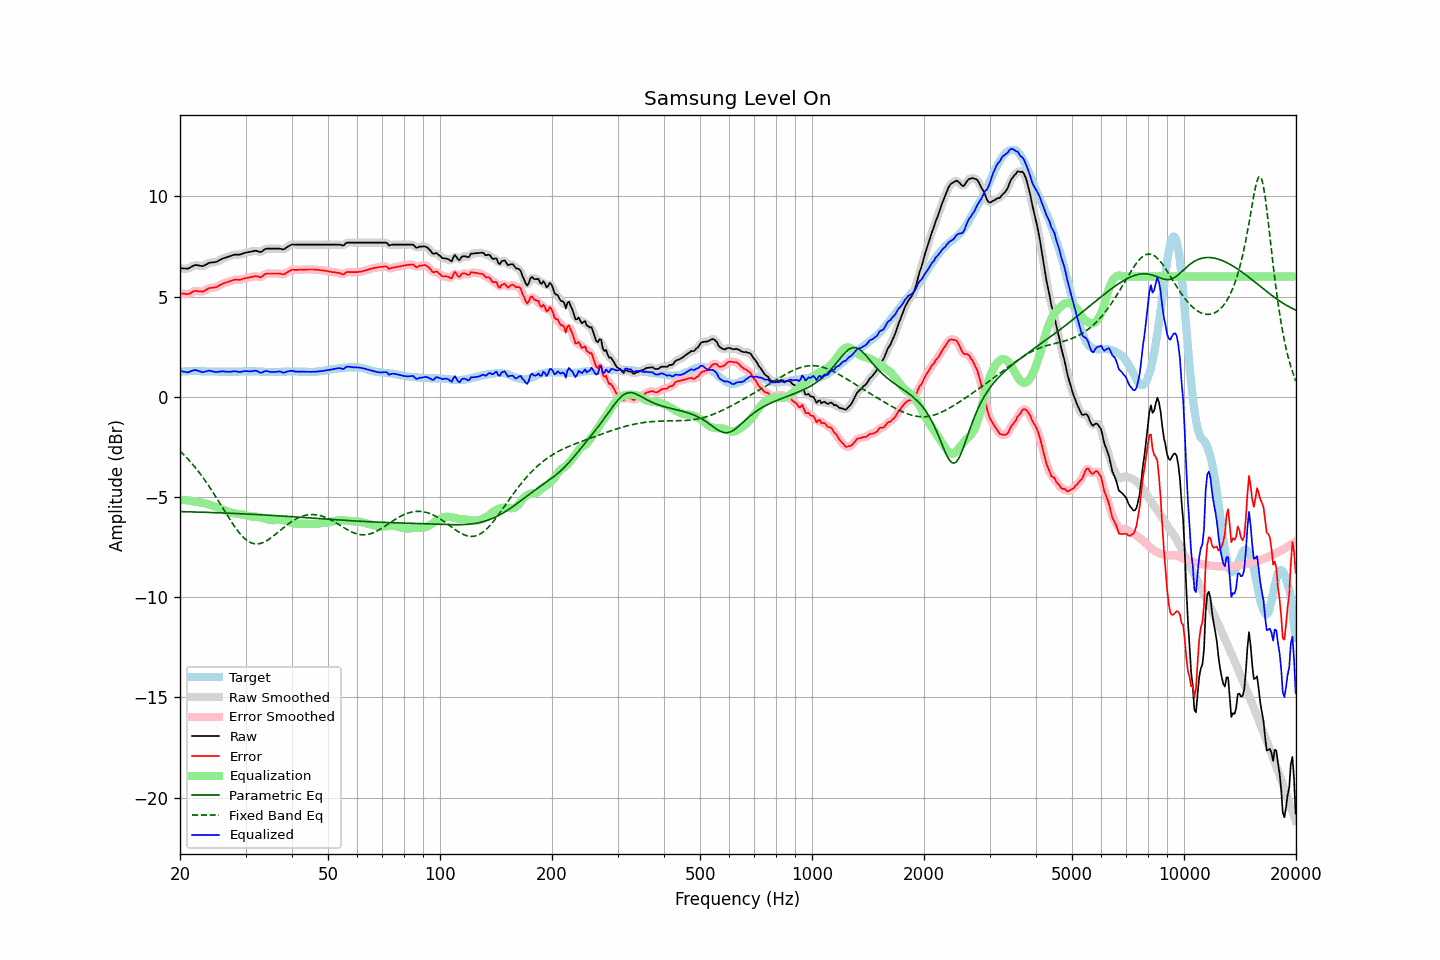

Source data for this figure (header and first rows):
frequency, raw, error, smoothed, error_smoothed, equalization, parametric_eq, fixed_band_eq, equalized_raw, equalized_smoothed, target
20.00, 6.41, 5.17, 6.42, 5.17, -5.13, -5.73, -2.71, 1.28, 1.29, 1.24
20.20, 6.41, 5.16, 6.40, 5.15, -5.14, -5.73, -2.79, 1.27, 1.27, 1.25
20.40, 6.40, 5.14, 6.40, 5.14, -5.15, -5.73, -2.86, 1.25, 1.25, 1.26
20.61, 6.40, 5.14, 6.39, 5.13, -5.15, -5.74, -2.94, 1.25, 1.24, 1.26
20.81, 6.39, 5.12, 6.39, 5.12, -5.16, -5.74, -3.03, 1.23, 1.23, 1.27
21.02, 6.39, 5.12, 6.40, 5.13, -5.17, -5.74, -3.11, 1.22, 1.23, 1.27
21.23, 6.43, 5.15, 6.43, 5.15, -5.18, -5.74, -3.20, 1.25, 1.25, 1.28
21.44, 6.48, 5.20, 6.48, 5.20, -5.19, -5.74, -3.29, 1.29, 1.28, 1.28
21.66, 6.52, 5.24, 6.52, 5.24, -5.21, -5.75, -3.38, 1.31, 1.31, 1.28
21.87, 6.56, 5.28, 6.55, 5.27, -5.23, -5.75, -3.48, 1.33, 1.32, 1.28
22.09, 6.57, 5.28, 6.57, 5.28, -5.24, -5.75, -3.58, 1.33, 1.32, 1.29
22.31, 6.56, 5.27, 6.56, 5.27, -5.26, -5.75, -3.68, 1.30, 1.31, 1.29
22.54, 6.54, 5.26, 6.54, 5.26, -5.27, -5.76, -3.78, 1.27, 1.27, 1.28
22.76, 6.53, 5.26, 6.52, 5.25, -5.28, -5.76, -3.89, 1.25, 1.25, 1.27
22.99, 6.51, 5.24, 6.53, 5.26, -5.29, -5.76, -4.00, 1.22, 1.24, 1.27
23.22, 6.55, 5.28, 6.55, 5.28, -5.31, -5.76, -4.11, 1.24, 1.24, 1.27
23.45, 6.59, 5.33, 6.59, 5.32, -5.33, -5.77, -4.23, 1.26, 1.26, 1.26
23.69, 6.63, 5.37, 6.63, 5.37, -5.35, -5.77, -4.34, 1.28, 1.28, 1.26
23.92, 6.68, 5.42, 6.67, 5.41, -5.38, -5.77, -4.46, 1.30, 1.29, 1.26
24.16, 6.69, 5.43, 6.69, 5.43, -5.40, -5.78, -4.58, 1.29, 1.29, 1.26
24.40, 6.70, 5.44, 6.70, 5.44, -5.43, -5.78, -4.70, 1.27, 1.27, 1.26
24.65, 6.71, 5.45, 6.71, 5.44, -5.46, -5.78, -4.83, 1.25, 1.25, 1.26
24.89, 6.72, 5.46, 6.72, 5.46, -5.49, -5.78, -4.96, 1.23, 1.24, 1.26
25.14, 6.74, 5.48, 6.75, 5.49, -5.51, -5.79, -5.09, 1.23, 1.24, 1.26
25.39, 6.79, 5.54, 6.79, 5.53, -5.54, -5.79, -5.21, 1.25, 1.25, 1.25
25.65, 6.83, 5.58, 6.83, 5.58, -5.57, -5.79, -5.35, 1.26, 1.26, 1.25
25.91, 6.87, 5.62, 6.87, 5.62, -5.61, -5.80, -5.48, 1.26, 1.27, 1.25
26.16, 6.91, 5.66, 6.90, 5.65, -5.64, -5.80, -5.61, 1.27, 1.26, 1.25
26.43, 6.93, 5.68, 6.93, 5.68, -5.68, -5.80, -5.74, 1.25, 1.26, 1.25
26.69, 6.96, 5.71, 6.96, 5.71, -5.71, -5.81, -5.87, 1.25, 1.25, 1.25
26.96, 6.99, 5.74, 6.99, 5.73, -5.74, -5.81, -6.00, 1.25, 1.24, 1.25
27.23, 7.01, 5.76, 7.01, 5.76, -5.77, -5.81, -6.12, 1.24, 1.25, 1.25
27.50, 7.04, 5.79, 7.04, 5.79, -5.79, -5.82, -6.25, 1.25, 1.26, 1.25
27.77, 7.07, 5.82, 7.07, 5.82, -5.80, -5.82, -6.37, 1.27, 1.26, 1.25
28.05, 7.09, 5.84, 7.08, 5.83, -5.82, -5.82, -6.48, 1.27, 1.27, 1.25
28.33, 7.09, 5.84, 7.09, 5.84, -5.83, -5.83, -6.59, 1.26, 1.26, 1.25
28.62, 7.09, 5.84, 7.09, 5.83, -5.84, -5.83, -6.70, 1.25, 1.25, 1.25
28.90, 7.09, 5.83, 7.10, 5.84, -5.85, -5.83, -6.80, 1.24, 1.24, 1.26
29.19, 7.11, 5.85, 7.11, 5.85, -5.87, -5.84, -6.89, 1.24, 1.25, 1.26
29.48, 7.14, 5.88, 7.14, 5.87, -5.88, -5.84, -6.98, 1.26, 1.26, 1.26
29.78, 7.17, 5.90, 7.17, 5.90, -5.89, -5.85, -7.06, 1.28, 1.27, 1.27
30.08, 7.19, 5.92, 7.19, 5.92, -5.91, -5.85, -7.13, 1.28, 1.28, 1.27
30.38, 7.21, 5.94, 7.21, 5.94, -5.93, -5.85, -7.19, 1.28, 1.27, 1.27
30.68, 7.22, 5.95, 7.22, 5.95, -5.95, -5.86, -7.24, 1.27, 1.27, 1.27
30.99, 7.24, 5.97, 7.24, 5.97, -5.97, -5.86, -7.28, 1.27, 1.27, 1.27
31.30, 7.25, 5.98, 7.26, 5.98, -5.97, -5.87, -7.31, 1.27, 1.28, 1.27
31.61, 7.27, 6.00, 7.27, 6.00, -5.98, -5.87, -7.33, 1.29, 1.29, 1.27
31.93, 7.29, 6.02, 7.28, 6.01, -5.98, -5.87, -7.34, 1.31, 1.29, 1.27
32.24, 7.27, 6.01, 7.26, 6.00, -5.99, -5.88, -7.34, 1.28, 1.27, 1.26
32.57, 7.24, 5.98, 7.24, 5.98, -6.01, -5.88, -7.33, 1.23, 1.24, 1.26
32.89, 7.22, 5.96, 7.23, 5.98, -6.02, -5.89, -7.32, 1.20, 1.21, 1.26
33.22, 7.25, 6.00, 7.26, 6.00, -6.04, -5.89, -7.29, 1.21, 1.22, 1.25
33.55, 7.31, 6.06, 7.31, 6.06, -6.06, -5.90, -7.26, 1.25, 1.24, 1.25
33.89, 7.37, 6.13, 7.36, 6.11, -6.08, -5.90, -7.22, 1.29, 1.27, 1.24
34.23, 7.39, 6.15, 7.39, 6.14, -6.11, -5.91, -7.18, 1.28, 1.28, 1.24
34.57, 7.39, 6.15, 7.39, 6.15, -6.13, -5.91, -7.13, 1.26, 1.26, 1.24
34.92, 7.39, 6.15, 7.39, 6.15, -6.15, -5.92, -7.07, 1.24, 1.24, 1.24
35.27, 7.39, 6.15, 7.39, 6.15, -6.16, -5.92, -7.01, 1.23, 1.23, 1.24
35.62, 7.39, 6.15, 7.39, 6.15, -6.16, -5.93, -6.95, 1.23, 1.23, 1.24
35.97, 7.39, 6.15, 7.39, 6.15, -6.15, -5.93, -6.89, 1.24, 1.24, 1.24
... 635 more rows
